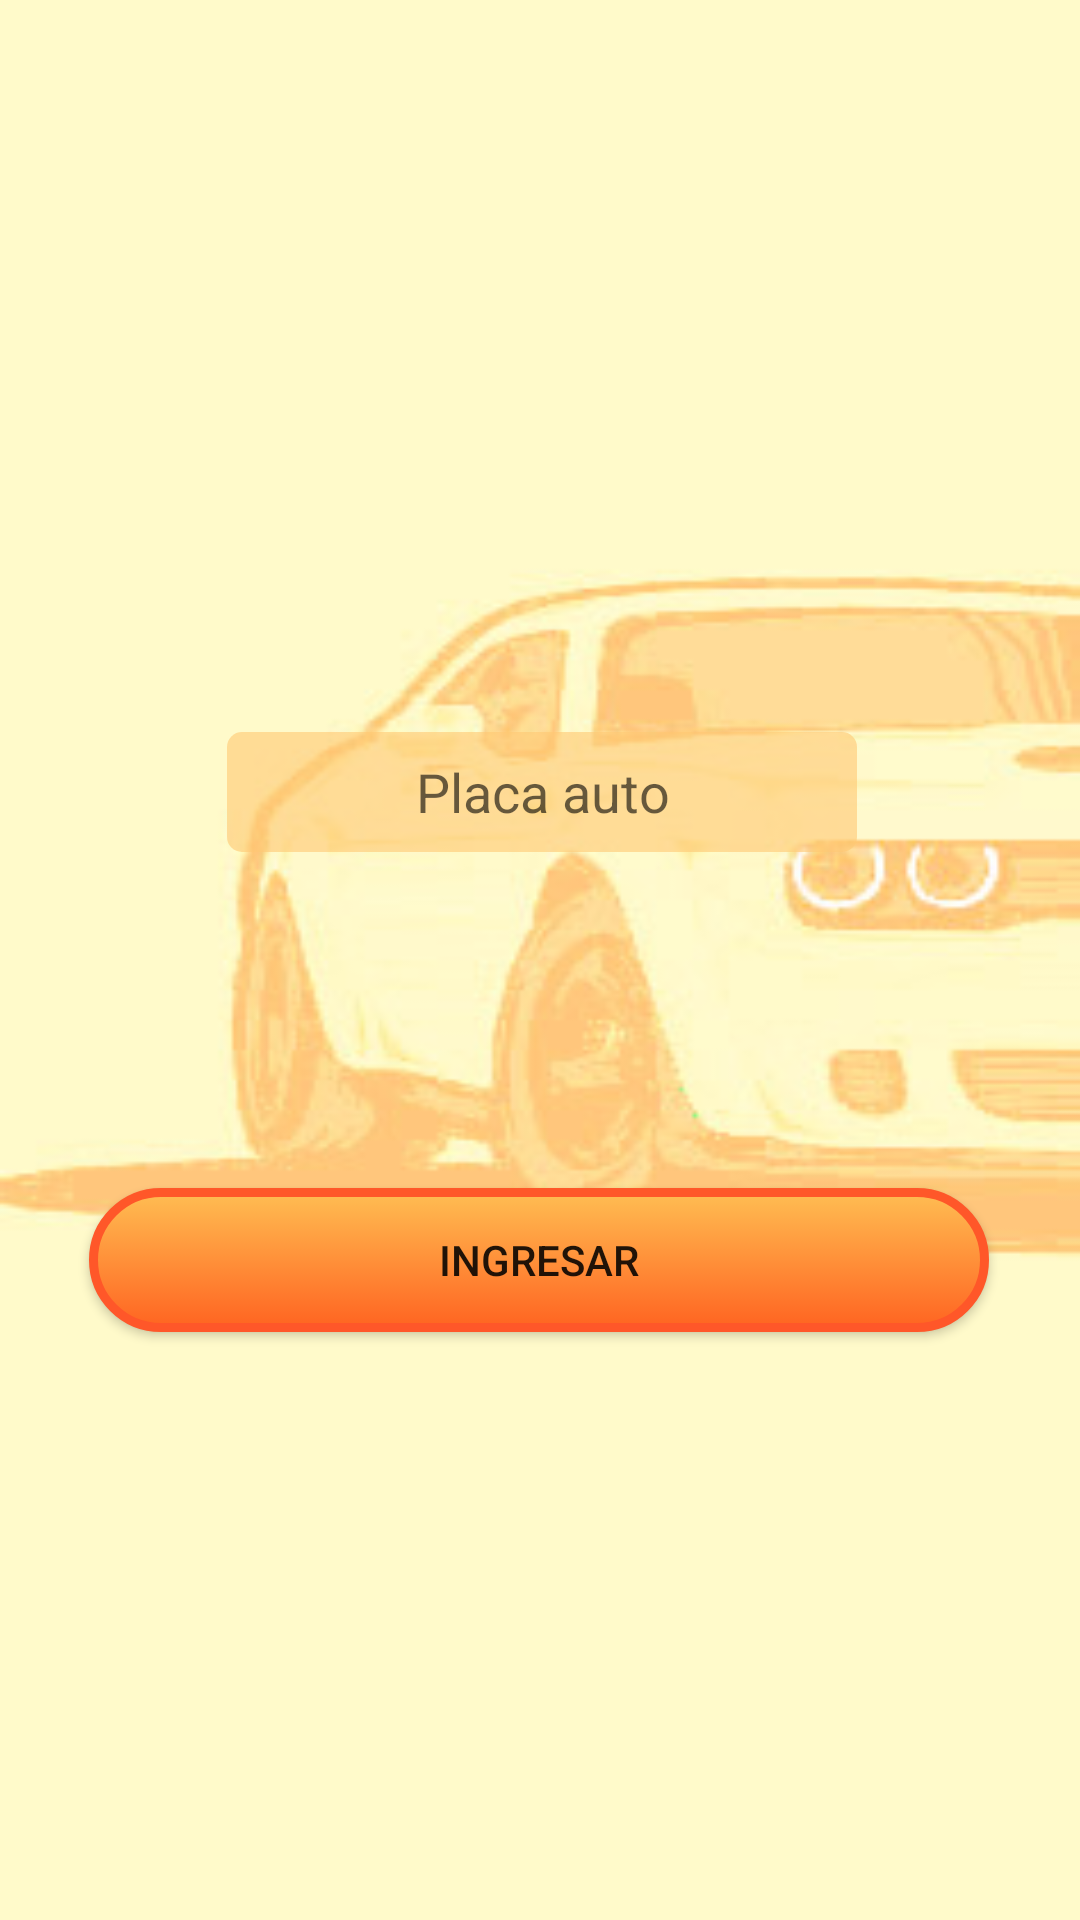

Layout XML and referenced resources for this Android screen:
<!-- AndroidManifest.xml: application theme Theme.ControlCar -->
<!-- res/layout/activity_ingreso.xml -->
<?xml version="1.0" encoding="utf-8"?>
<androidx.constraintlayout.widget.ConstraintLayout xmlns:android="http://schemas.android.com/apk/res/android"
    xmlns:app="http://schemas.android.com/apk/res-auto"
    xmlns:tools="http://schemas.android.com/tools"
    android:layout_width="match_parent"
    android:layout_height="match_parent"
    android:background="@drawable/back3"
    tools:context=".Ingreso">

    <EditText
        android:id="@+id/loginText"
        android:layout_width="wrap_content"
        android:layout_height="40dp"
        android:layout_marginStart="101dp"
        android:layout_marginTop="244dp"
        android:layout_marginEnd="101dp"
        android:background="@drawable/background_1"
        android:ems="10"
        android:gravity="center"
        android:hint="Placa auto"
        android:inputType="textPersonName"
        android:maxLength="9"
        app:layout_constraintEnd_toEndOf="parent"
        app:layout_constraintHorizontal_bias="0.488"
        app:layout_constraintStart_toStartOf="parent"
        app:layout_constraintTop_toTopOf="parent" />

    <Button
        android:id="@+id/LoginButton"
        android:layout_width="300dp"
        android:layout_height="wrap_content"
        android:layout_marginStart="151dp"
        android:layout_marginTop="112dp"
        android:layout_marginEnd="152dp"
        android:background="@drawable/rounded_button"
        android:onClick="ingresarUsuario"
        android:text="Ingresar"
        app:layout_constraintEnd_toEndOf="parent"
        app:layout_constraintStart_toStartOf="parent"
        app:layout_constraintTop_toBottomOf="@+id/loginText" />

</androidx.constraintlayout.widget.ConstraintLayout>
<!-- resources referenced by this layout -->
<resources>
  <!-- drawable back3: jpg bitmap (drawable-v24, 19814 bytes) -->
  <!-- drawable background_1 (drawable) -->
  <?xml version="1.0" encoding="utf-8"?>
  <selector xmlns:android="http://schemas.android.com/apk/res/android">
      <item >
          <shape android:shape="rectangle"  >
              <corners android:radius="5dp" />
              <solid android:color="@color/b1" />
          </shape>
  
      </item>
  </selector>
  <!-- drawable rounded_button (drawable) -->
  <?xml version="1.0" encoding="utf-8"?>
  <selector xmlns:android="http://schemas.android.com/apk/res/android">
      <item >
          <shape android:shape="rectangle"  >
              <stroke
                  android:width="3dp"
                  android:color="@color/rojo1" />
              <corners android:radius="30dp" />
              <gradient android:angle="-90" android:startColor="@color/amarillo" android:endColor="@color/naranja" />
          </shape>
      </item>
  </selector>
  <style name="Theme.ControlCar" parent="Theme.AppCompat.DayNight.NoActionBar">
          
          <item name="colorPrimary">@color/purple_500</item>
          <item name="colorPrimaryVariant">@color/purple_700</item>
          <item name="colorOnPrimary">@color/white</item>
          
          <item name="colorSecondary">@color/teal_200</item>
          <item name="colorSecondaryVariant">@color/teal_700</item>
          <item name="colorOnSecondary">@color/black</item>
          
          <item name="android:statusBarColor" tools:targetApi="l">?attr/colorPrimaryVariant</item>
          
      </style>
  <color name="b1">#99ffc873</color>
  <color name="rojo1">#ff5729</color>
  <color name="amarillo">#ffbd52</color>
  <color name="naranja">#ff6421</color>
  <color name="purple_500">#FF6200EE</color>
  <color name="purple_700">#FF3700B3</color>
  <color name="white">#FFFFFFFF</color>
  <color name="teal_200">#FF03DAC5</color>
  <color name="teal_700">#FF018786</color>
  <color name="black">#FF000000</color>
</resources>
